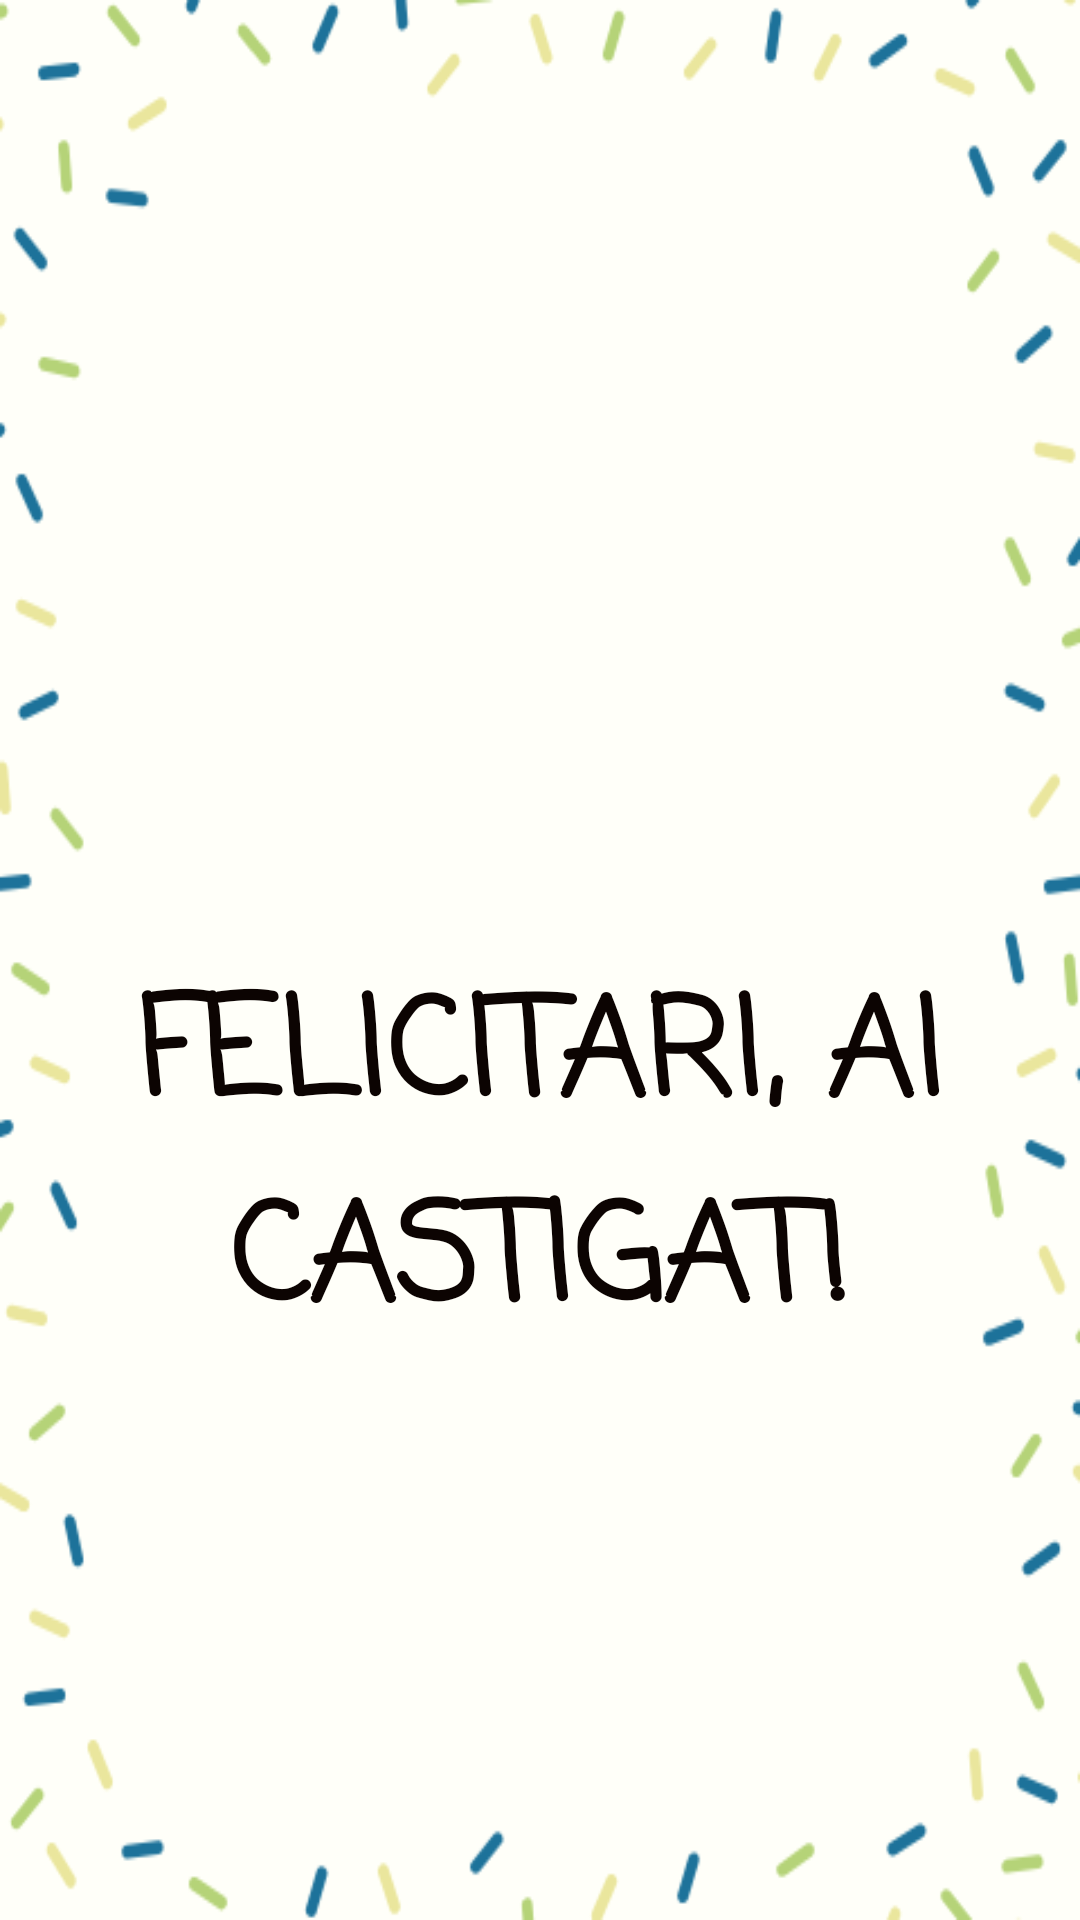

Android layout source for this screen:
<!-- AndroidManifest.xml: application theme AppTheme -->
<!-- res/layout/winner_popup.xml -->
<?xml version="1.0" encoding="utf-8"?>
<android.support.constraint.ConstraintLayout
        xmlns:android="http://schemas.android.com/apk/res/android"
        xmlns:app="http://schemas.android.com/apk/res-auto"
        xmlns:tools="http://schemas.android.com/tools"
        android:layout_width="match_parent"
        android:background="@drawable/background21"
        android:layout_height="match_parent">

    <TextView
            android:id="@+id/textView11"
            android:layout_width="match_parent"
            android:layout_height="180dp"
            android:layout_marginTop="24dp"
            android:fontFamily="casual"
            android:padding="13dp"
            android:text="FELICITARI, AI CASTIGAT!"
            android:textAlignment="center"
            android:textColor="@color/black"
            android:textSize="45sp"
            android:textStyle="bold"
            app:layout_constraintBottom_toBottomOf="parent"
            app:layout_constraintEnd_toEndOf="parent"
            app:layout_constraintLeft_toLeftOf="parent"
            app:layout_constraintLeft_toRightOf="parent"
            app:layout_constraintTop_toTopOf="parent"
            app:layout_constraintVertical_bias="0.646"/>














</android.support.constraint.ConstraintLayout>
<!-- resources referenced by this layout -->
<resources>
  <color name="black">#0C0402</color>
  <!-- drawable background21: png bitmap (drawable, 23822 bytes) -->
  <!-- drawable congratulations: png bitmap (drawable, 271246 bytes) -->
  <style name="AppTheme" parent="Theme.AppCompat.Light.NoActionBar">
          
          <item name="colorPrimary">@color/colorPrimary</item>
          <item name="colorPrimaryDark">@color/bluu</item>
          <item name="colorAccent">@color/colorAccent</item>
      </style>
  <color name="colorPrimary">#00BCD4</color>
  <color name="bluu">#2F4581  </color>
  <color name="colorAccent">#ed1308</color>
</resources>
